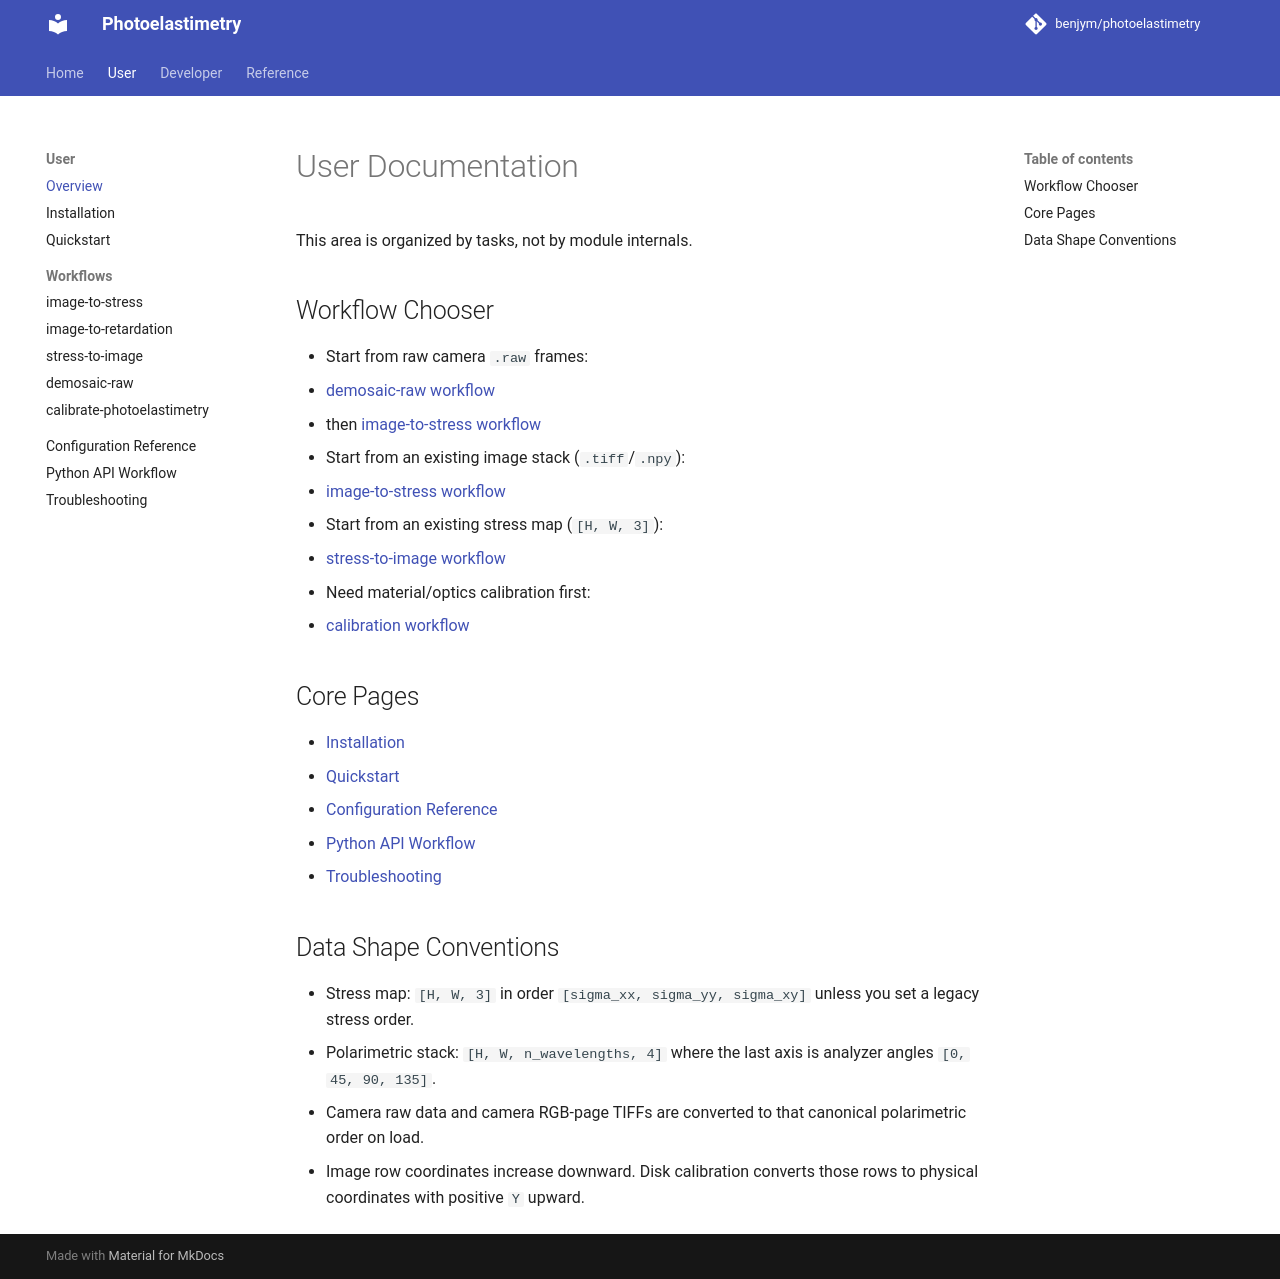

repository: benjym/photoelastimetry · page: user/index.html · generator: mkdocs

# User Documentation

This area is organized by tasks, not by module internals.

## Workflow Chooser

- Start from raw camera `.raw` frames:
  - [demosaic-raw workflow](workflows/demosaic-raw.md)
  - then [image-to-stress workflow](workflows/image-to-stress.md)
- Start from an existing image stack (`.tiff`/`.npy`):
  - [image-to-stress workflow](workflows/image-to-stress.md)
- Start from an existing stress map (`[H, W, 3]`):
  - [stress-to-image workflow](workflows/stress-to-image.md)
- Need material/optics calibration first:
  - [calibration workflow](workflows/calibration.md)

## Core Pages

- [Installation](installation.md)
- [Quickstart](quickstart.md)
- [Configuration Reference](configuration.md)
- [Python API Workflow](python-api.md)
- [Troubleshooting](troubleshooting.md)

## Data Shape Conventions

- Stress map: `[H, W, 3]` in order `[sigma_xx, sigma_yy, sigma_xy]` unless you set a legacy stress order.
- Polarimetric stack: `[H, W, n_wavelengths, 4]` where the last axis is analyzer angles `[0, 45, 90, 135]`.
- Camera raw data and camera RGB-page TIFFs are converted to that canonical polarimetric order on load.
- Image row coordinates increase downward. Disk calibration converts those rows to physical coordinates with positive `Y` upward.
